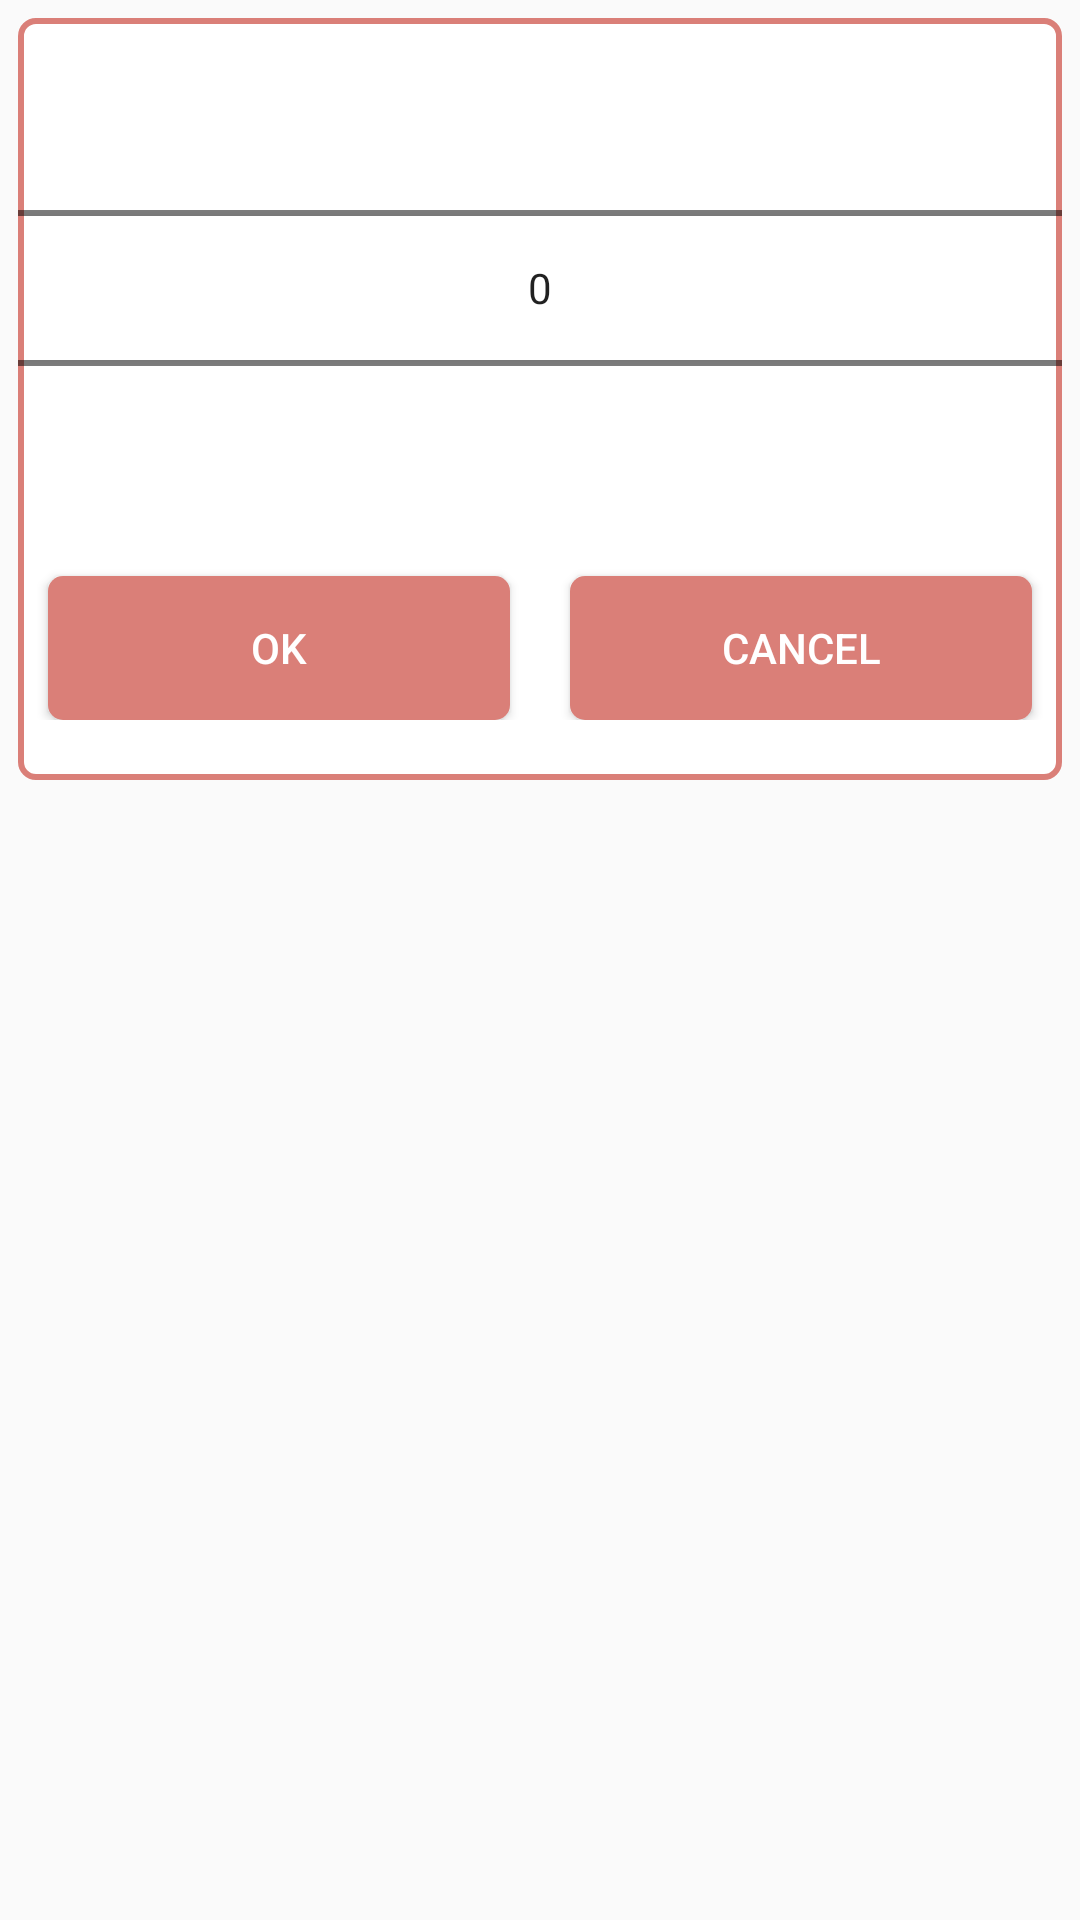

Produce the Android XML layout that renders to this screen, including the resource entries it uses.
<!-- AndroidManifest.xml: application theme AppTheme -->
<!-- res/layout/dialog_number.xml -->
<?xml version="1.0" encoding="utf-8"?>
<RelativeLayout xmlns:android="http://schemas.android.com/apk/res/android"
    android:layout_width="match_parent"
    android:layout_height="match_parent" >

    
    <LinearLayout
        android:layout_width="match_parent"
        android:layout_height="wrap_content"
        android:layout_alignParentTop="true"
        android:layout_marginTop="6dp"
        android:layout_marginLeft="6dp"
        android:layout_marginRight="6dp"
        android:paddingBottom="20dp"
        android:background="@drawable/bg_dialog"
        android:gravity="center_horizontal"
        android:orientation="vertical"
        >

        
        <NumberPicker
            android:id="@+id/numberpicker"
            android:layout_width="match_parent"
            android:layout_height="wrap_content" />

        

        
        <LinearLayout
            android:layout_width="match_parent"
            android:layout_height="match_parent"
            android:layout_weight="1"
            android:orientation="horizontal">

            <Button
                android:id="@+id/ok_button"
                android:layout_width="wrap_content"
                android:layout_height="wrap_content"
                android:layout_marginLeft="10dp"
                android:layout_marginTop="6dp"
                android:layout_marginRight="10dp"
                android:layout_weight="1"
                android:background="@drawable/bt_dialog_positive"
                android:text="OK"
                android:textColor="@android:color/white" />

            <Button
                android:id="@+id/close_button"
                android:layout_width="wrap_content"
                android:layout_height="wrap_content"
                android:layout_marginLeft="10dp"
                android:layout_marginTop="6dp"
                android:layout_marginRight="10dp"
                android:layout_weight="1"
                android:background="@drawable/bt_dialog_positive"
                android:text="CANCEL"
                android:textColor="@android:color/white" />
        </LinearLayout>

    </LinearLayout>

</RelativeLayout>
<!-- resources referenced by this layout -->
<resources>
  <!-- drawable bg_dialog (drawable) -->
  <?xml version="1.0" encoding="utf-8"?>
  <shape xmlns:android="http://schemas.android.com/apk/res/android" >
  
      <corners android:radius="5dp"/>
  
      <stroke android:width="2dp" android:color="@color/DialogColor"/>
      <solid android:color="#ffffff"/>
      
  
  </shape>
  <!-- drawable bt_dialog_positive (drawable) -->
  <?xml version="1.0" encoding="utf-8"?>
  <shape xmlns:android="http://schemas.android.com/apk/res/android" >
  
      <corners android:radius="5dp" />
      <solid android:color="@color/DialogColor" />
  
  </shape>
  <style name="AppTheme" parent="Theme.AppCompat.Light.DarkActionBar">
          
          <item name="colorPrimary">@color/colorPrimary</item>
          <item name="colorPrimaryDark">@color/colorPrimaryDark</item>
          <item name="colorAccent">@color/colorAccent</item>
      </style>
  <color name="DialogColor">#DA7F78</color>
  <color name="colorPrimary">#4E6EA7</color>
  <color name="colorPrimaryDark">#00574B</color>
  <color name="colorAccent">#D81B60</color>
</resources>
